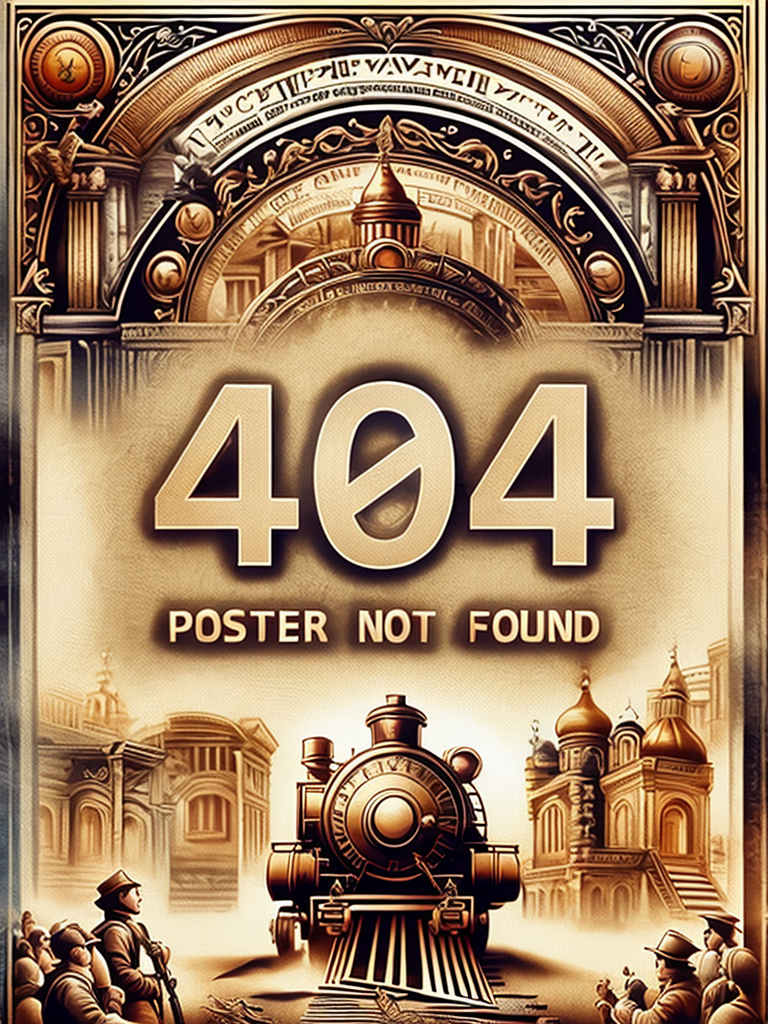
Generation parameters embedded in this image by AUTOMATIC1111 Stable Diffusion web UI or a fork of it (Forge, ...) (PNG 'parameters' text chunk):
write in russian "no poster"
Negative prompt: (deformed, distorted, disfigured:1.3), poorly drawn, bad anatomy, wrong anatomy, extra limb, missing limb, floating limbs, (mutated hands and fingers:1.4), disconnected limbs, mutation, mutated, ugly, disgusting, blurry, amputation
Steps: 20, Sampler: DPM++ 2M SDE Karras, CFG scale: 8, Seed: 4265658021, Size: 768x1024, Model hash: ec41bd2a82, Clip skip: 2, ControlNet 0: "Module: ip-adapter_clip_sd15, Model: ip-adapter-plus_sd15 [c817b455], Weight: 0.85, Resize Mode: Crop and Resize, Low Vram: False, Processor Res: 512, Guidance Start: 0, Guidance End: 1, Pixel Perfect: True, Control Mode: Balanced, Save Detected Map: True", ControlNet 1: "Module: none, Model: control_canny-fp16 [e3fe7712], Weight: 1.5, Resize Mode: Crop and Resize, Low Vram: False, Guidance Start: 0, Guidance End: 1, Pixel Perfect: True, Control Mode: Balanced, Save Detected Map: True", ControlNet 2: "Module: none, Model: controlnet11Models_lineart [5c23b17d], Weight: 1, Resize Mode: Crop and Resize, Low Vram: False, Guidance Start: 0, Guidance End: 1, Pixel Perfect: True, Control Mode: Balanced, Save Detected Map: True", Version: 1.7.0